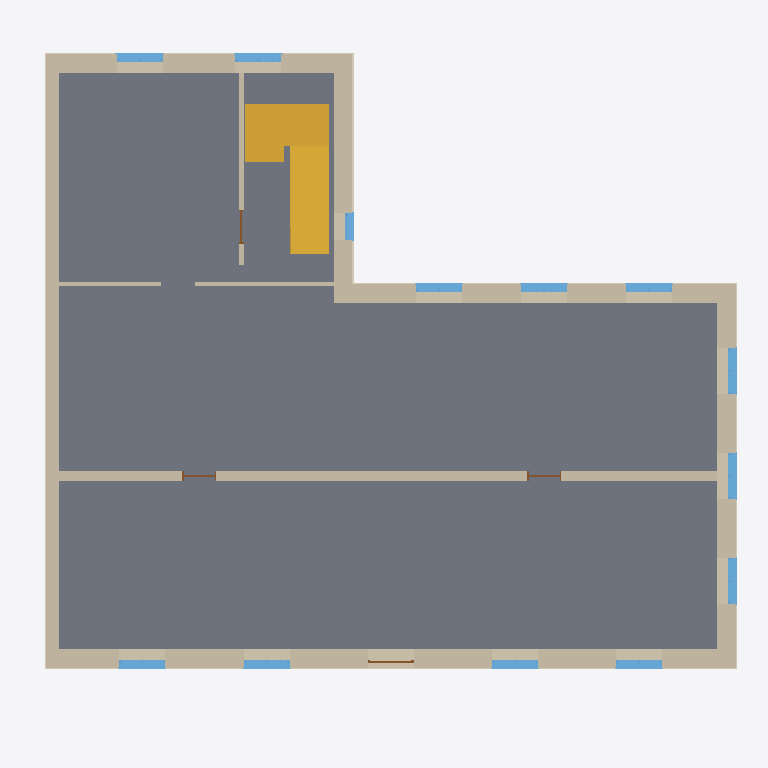
Plan cut of the same IFC building model at storey 'Stueetage' (level 0.30 m, cut at 1.70 m), seen from above with north up, elements coloured by IFC class: 13 windows (light blue), 10 walls (beige), 6 coverings (cream), 4 doors (brown), 1 slab (grey), 1 stair (yellow). Cut surfaces are drawn darker.
Extent 18.6 m × 17.4 m × 13.7 m (x, y, z). Storeys (3): Stueetage at 0.30 m; 1. sal at 3.30 m; 2. sal at 6.10 m. Elements (125): 39 IfcWindow, 32 IfcWallStandardCase, 16 IfcDoor, 8 IfcBeam, 7 IfcSlab, 6 IfcCovering, 4 IfcMember, 4 IfcPipeSegment, 4 IfcRailing, 2 IfcStair, 2 IfcWall, 1 IfcRoof.

HEADER;
FILE_DESCRIPTION(('ViewDefinition [DesignTransferView_V1.0]'),'2;1');
FILE_NAME('sample-building.ifc','2026-01-01T00:00:00',(''),(''),'Trigon 0.1.0','Trigon 0.1.0','');
FILE_SCHEMA(('IFC4'));
ENDSEC;
DATA;
#11=IFCPROJECT('2GEyteDkttQKQi43rqYeTK',$,'Trigon eksempel, Prøvevej 1',$,$,$,$,(#3),#10);
#17=IFCSITE('3FShMXo4ba$snixzSNMXtC',$,'Trigon eksempel, Prøvevej 1',$,$,#13,$,$,.ELEMENT.,(55,42,0,0),(12,34,12,0),10000.0,$,$);
#21=IFCBUILDING('3THFm$I65RkJLYvsLRVXNA',$,'Eksempelhus',$,$,#20,$,$,.ELEMENT.,$,$,$);
#25=IFCBUILDINGSTOREY('1zoen4IuPMisyUUHKWFoRY',$,'Stueetage',$,$,#24,$,$,.ELEMENT.,300.0);
#29=IFCBUILDINGSTOREY('1zoej4IuPL06yUUXKWFoYL',$,'1. sal',$,$,#28,$,$,.ELEMENT.,3300.0);
#33=IFCBUILDINGSTOREY('1zoev4IuPQ6MyUTnKWFoDy',$,'2. sal',$,$,#32,$,$,.ELEMENT.,6100.0);
#2941=IFCSLAB('2FIFA5FxfISLXk5cydXAzQ',$,'Terrændæk, beton 200 mm',$,$,#2927,#2940,'b1.slab.L0',.BASESLAB.);
#56=IFCWALLSTANDARDCASE('1Jly0FJ4sl$aeq6mRuZ6wz',$,'Ydervæg, massiv mur 2 sten, 480 mm',$,$,#36,#55,'b1.f1.L0',.SOLIDWALL.);
#3268=IFCSTAIR('0Kf0TXzszuRdRsTUmiBhNN',$,'Trappe',$,$,#3267,$,'trappe.L0',.HALF_TURN_STAIR.);
#602=IFCWALLSTANDARDCASE('121fn8HEQdBLljlit$z54E',$,'Brandgavl, massiv mur 1½ sten, 360 mm',$,$,#586,#601,'b1.f6.L0',.SOLIDWALL.);
#301=IFCWALLSTANDARDCASE('3$iRGUWcWmF9v2XlV2Sf6V',$,'Ydervæg, massiv mur 2 sten, 480 mm',$,$,#285,#300,'b1.f3.L0',.SOLIDWALL.);
#712=IFCWALLSTANDARDCASE('0ZZMHIkO9TymvNxOdyNfB0',$,'Bærende indervæg, massiv mur 1 sten, 240 mm',$,$,#696,#711,'spine.L0',.SOLIDWALL.);
#200=IFCWALLSTANDARDCASE('2Hv8GdORZeQVJ0bkv4L0fo',$,'Ydervæg, massiv mur 2 sten, 480 mm',$,$,#184,#199,'b1.f2.L0',.SOLIDWALL.);
#501=IFCWALLSTANDARDCASE('0MyTWmogtjefeI0kOLNg$v',$,'Ydervæg, massiv mur 2 sten, 480 mm',$,$,#485,#500,'b1.f5.L0',.SOLIDWALL.);
#401=IFCWALLSTANDARDCASE('2M5GWv3ipA3mcICjqtVunC',$,'Ydervæg, massiv mur 2 sten, 480 mm',$,$,#385,#400,'b1.f4.L0',.SOLIDWALL.);
#896=IFCWALLSTANDARDCASE('0qQJ1dkrOuEH$0PSKFdhDI',$,'Bærende indervæg, massiv mur ½ sten, 120 mm',$,$,#880,#895,'stairwell.L0',.SOLIDWALL.);
#692=IFCCOVERING('19QGDe8GRO8c7rPxGE89NL',$,'Sokkel',$,$,#686,#691,'b1.f6.plinth',.CLADDING.);
#866=IFCWALLSTANDARDCASE('08f45ggIIQAp3mlmlrYMPc',$,'Let skillevæg, 100 mm',$,$,#850,#865,'wing.b.L0',.PARTITIONING.);
#171=IFCCOVERING('0BdrWQvZcWPHs65Hg4MuLI',$,'Sokkel',$,$,#162,#170,'b1.f1.plinth',.CLADDING.);
#1524=IFCWINDOW('2VcPN5y55y9T8aBBLjTLy0',$,'Casement window, 2 sashes',$,$,#1512,#1523,'b1.f1.L0.B1',1500.0,1200.0,.WINDOW.,.DOUBLE_PANEL_VERTICAL.,$);
#2793=IFCWINDOW('3W_GnNV7_hnabpfHG$1DtV',$,'Casement window, 2 sashes',$,$,#2781,#2792,'b1.f5.L0.B0',1500.0,1200.0,.WINDOW.,.DOUBLE_PANEL_VERTICAL.,$);
#2819=IFCWINDOW('3W_GrNV7_jUKbpf1G$1Dmi',$,'Casement window, 2 sashes',$,$,#2807,#2818,'b1.f5.L0.B1',1500.0,1200.0,.WINDOW.,.DOUBLE_PANEL_VERTICAL.,$);
#1493=IFCWINDOW('2VcPJ5y55wSj8aBRLjTM2p',$,'Casement window, 2 sashes',$,$,#1475,#1492,'b1.f1.L0.B0',1500.0,1200.0,.WINDOW.,.DOUBLE_PANEL_VERTICAL.,$);
#1578=IFCWINDOW('2VcPF5y55ulz8aBhLjTM9c',$,'Casement window, 2 sashes',$,$,#1566,#1577,'b1.f1.L0.B3',1500.0,1200.0,.WINDOW.,.DOUBLE_PANEL_VERTICAL.,$);
#1604=IFCWINDOW('2VcP35y55pfj8aCRLjTMT$',$,'Casement window, 2 sashes',$,$,#1592,#1603,'b1.f1.L0.B4',1500.0,1200.0,.WINDOW.,.DOUBLE_PANEL_VERTICAL.,$);
#2092=IFCWINDOW('1pBGE_SSbxZvDPeF7EknHM',$,'Casement window, 2 sashes',$,$,#2080,#2091,'b1.f2.L0.B0',1500.0,1200.0,.WINDOW.,.DOUBLE_PANEL_VERTICAL.,$);
#2118=IFCWINDOW('1pBGA_SSbvt9DPeV7EknO9',$,'Casement window, 2 sashes',$,$,#2106,#2117,'b1.f2.L0.B1',1500.0,1200.0,.WINDOW.,.DOUBLE_PANEL_VERTICAL.,$);
#2144=IFCWINDOW('1pBGM_SSb_zPDPdl7Ekn3m',$,'Casement window, 2 sashes',$,$,#2132,#2143,'b1.f2.L0.B2',1500.0,1200.0,.WINDOW.,.DOUBLE_PANEL_VERTICAL.,$);
#2326=IFCWINDOW('1vo0o893ggP27ioHJ93GqP',$,'Casement window, 2 sashes',$,$,#2314,#2325,'b1.f3.L0.B0',1500.0,1200.0,.WINDOW.,.DOUBLE_PANEL_VERTICAL.,$);
#2352=IFCWINDOW('1vo0s893gi5o7io1J93Gjc',$,'Casement window, 2 sashes',$,$,#2340,#2351,'b1.f3.L0.B1',1500.0,1200.0,.WINDOW.,.DOUBLE_PANEL_VERTICAL.,$);
#2378=IFCWINDOW('1vo0w893gjoY7innJ93Gcp',$,'Casement window, 2 sashes',$,$,#2366,#2377,'b1.f3.L0.B2',1500.0,1200.0,.WINDOW.,.DOUBLE_PANEL_VERTICAL.,$);
#814=IFCWALLSTANDARDCASE('1ZfCLos5$Zd8WNGoIhCryn',$,'Let skillevæg, 100 mm',$,$,#795,#813,'wing.a.L0',.PARTITIONING.);
#481=IFCCOVERING('2HRc8GOgDri6R3MkmGotgl',$,'Sokkel',$,$,#475,#480,'b1.f4.plinth',.CLADDING.);
#2631=IFCWINDOW('1BfYU__z6goTEIWntKdLRq',$,'Casement window, 1 sash',$,$,#2619,#2630,'b1.f4.L0.B0',1400.0,700.0,.WINDOW.,.SINGLE_PANEL.,$);
#280=IFCCOVERING('1ojts8oQoQFj$Vczp3BKEP',$,'Sokkel',$,$,#274,#279,'b1.f2.plinth',.CLADDING.);
#381=IFCCOVERING('1fBz78M_8pFulhEWIeHJfW',$,'Sokkel',$,$,#375,#380,'b1.f3.plinth',.CLADDING.);
#581=IFCCOVERING('2jslD1VAWlgPbKoCD61B2k',$,'Sokkel',$,$,#575,#580,'b1.f5.plinth',.CLADDING.);
#1547=IFCDOOR('2VcPB5y55t3D8aBxLjTMGP',$,'Entrance door',$,$,#1538,#1546,'b1.f1.L0.B2',2300.0,1200.0,.DOOR.,.SINGLE_SWING_LEFT.,$);
#763=IFCDOOR('1TKQnhQavHQp39AJEr2F0k',$,'Dør',$,$,#748,#762,'spine.L0.D0',2100.0,900.0,.DOOR.,.SINGLE_SWING_LEFT.,$);
#791=IFCDOOR('1TKQjhQavFk339AZEr2F7X',$,'Dør',$,$,#782,#790,'spine.L0.D1',2100.0,900.0,.DOOR.,.SINGLE_SWING_LEFT.,$);
#940=IFCDOOR('3PludMfwnhoQ5ndoBAg4IW',$,'Dør',$,$,#931,#939,'stairwell.L0.D0',2100.0,900.0,.DOOR.,.SINGLE_SWING_LEFT.,$);
ENDSEC;
